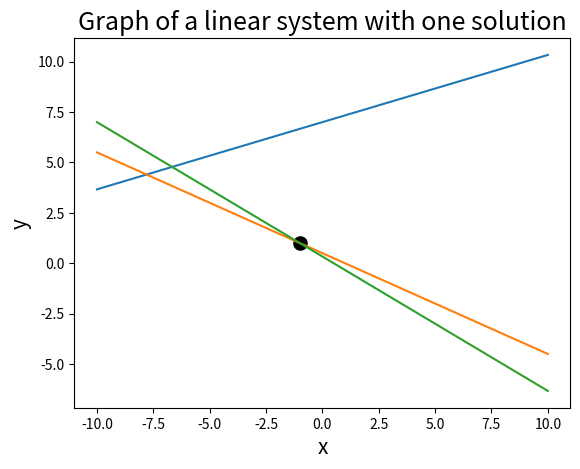

Recreate this plot in Python.
# Import libraries
import matplotlib.pyplot as plt
import numpy as np

# Set x as a 5 equaly spaced values between -10 and 10
x = np.linspace(-10,10,5)

# Set y as the linear equation, note that the asterisk (*) symbol is used for multiplication
# Try different values to see the results
y = 1/3 * x + 7

# Plot the line
plt.plot(x,y)
plt.grid()
plt.title('Graph of a line', fontsize=18)
plt.xlabel('x', fontsize=15)
plt.ylabel('y', fontsize=15)

# Set x as a 5 equaly spaced values between -10 and 10
x = np.linspace(-10,10,5)

# Set y1 and y2 as the equations in the linear system (converted to slope intercept form)
y1 = -1/2 * x + 1/2
y2 = -2/3 * x + 1/3

# The x and y values of the solution of the system
solution_x = -1
solution_y = 1

plt.plot(x, y1)
plt.plot(x, y2)
plt.scatter(solution_x, solution_y, c='black', s=90)
plt.grid()
plt.title('Graph of a linear system with one solution', fontsize=18)
plt.xlabel('x', fontsize=15)
plt.ylabel('y', fontsize=15)

# Create a 3x4 matrix with the entries above
A = np.array([[1, 2, 3, 39],[1, 3, 2, 34], [3, 2, 1, 26]])

# Separate the coefficent matrix from the righthand side of the equation and solve the system
B = A[:,0:3]
b = A[:,3]

# Solve the matrix by multiplying the inverse of the coefficient matrix by a vector consisting 
# of the righthand side of the equations
solution = np.linalg.inv(B)@b

# Print the solutions
print("x is {0:.2f} \n".format((solution[0])))
print("y is {0:.2f} \n".format((solution[1])))
print("z is {0:.2f} \n".format((solution[2])))

# Magic command to allow for interactive plots
%matplotlib notebook

# Import additional libraries for 3d plotting
from mpl_toolkits.mplot3d import Axes3D

# Create grid space for 3D plotting
x_vals = np.linspace(-10, 10, 30) 
y_vals = np.linspace(-10, 10, 30)

X, Y = np.meshgrid(x_vals, y_vals)

# Create the eqautions for the planes described by the linear system by solving for z
# Note that python uses zero indexing so that the entry A(1,1) is coded as A(0,0)
Z = ((-A[0,0])/A[0,2]) * X + (-A[0,1]/A[0,2]) * Y + (A[0,3]/A[0,2])
Z2 = (-A[1,0]/A[1,2]) * X + (-A[1,1]/A[1,2]) * Y + (A[1,3]/A[1,2])
Z3 = (-A[2,0]/A[2,2]) * X + (-A[2,1]/A[2,2]) * Y + (A[2,3]/A[2,2])

# Create 3D plotter attached to new figure
ax = Axes3D(plt.figure()) 

# Plot the planes
ax.plot_surface(X, Y, Z, alpha=0.3) 
ax.plot_surface(X, Y, Z2, alpha=0.3)
ax.plot_surface(X, Y, Z3, alpha=0.3) 

# Plot the point of the single solution
ax.scatter(solution[0],solution[1],solution[2], s=100, c='black')

# Plot settings
ax.view_init(15, 134)
ax.set_xlabel('x', fontsize=12)
ax.set_ylabel('y', fontsize=12)
ax.set_zlabel('z', fontsize=12)
ax.autoscale(enable=True, axis='both', tight=True)